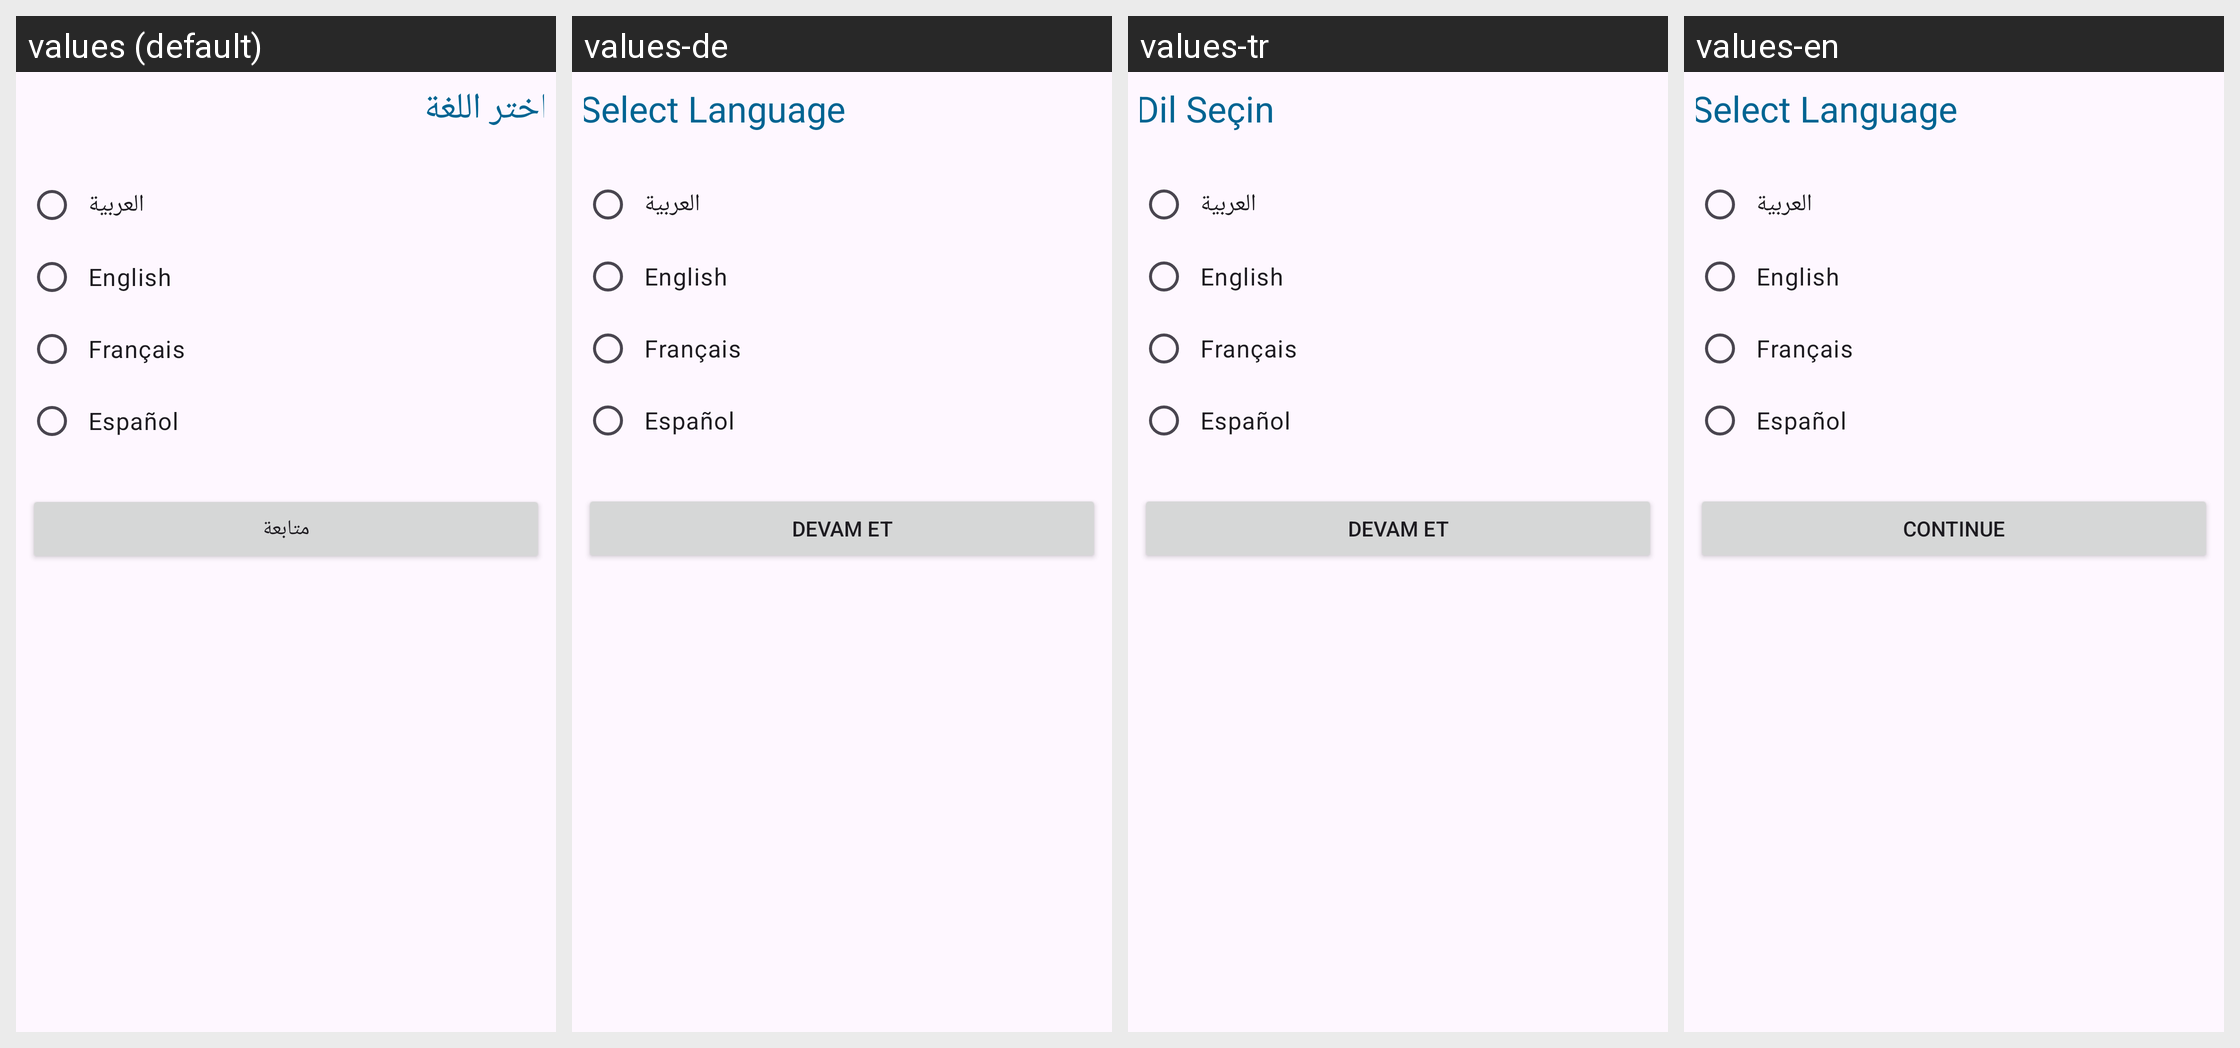

Locale-by-locale string values for the Android screen shown in this grid:
Android screen res/layout/dialog_language_selection.xml rendered under 4 locales, left to right: values (default), values-de, values-tr, values-en. Device: Nexus 5 (rendered at 1080×1920; each locale shown at half size, 540×960, under a caption strip naming it); theme Theme.Daftree.
Other locales in the repository, not shown: values-es, values-fr, values-ru.
Strings drawn on this screen, with the default value and each locale's value (text and hints the layout hard-codes, and strings that could not be matched under every locale, appear in the picture but are not listed):

language_selection_title
  values: اختر اللغة
  values-de: Select Language
  values-tr: Dil Seçin
  values-en: Select Language

arabic
  values: العربية
  values-de: العربية
  values-tr: العربية
  values-en: العربية

english
  values: English
  values-de: English
  values-tr: English
  values-en: English

frances
  values: Français
  values-de: Français
  values-tr: Français
  values-en: Français

spanish
  values: Español
  values-de: Español
  values-tr: Español
  values-en: Español

continue_button
  values: متابعة
  values-de: Devam Et
  values-tr: Devam Et
  values-en: Continue
